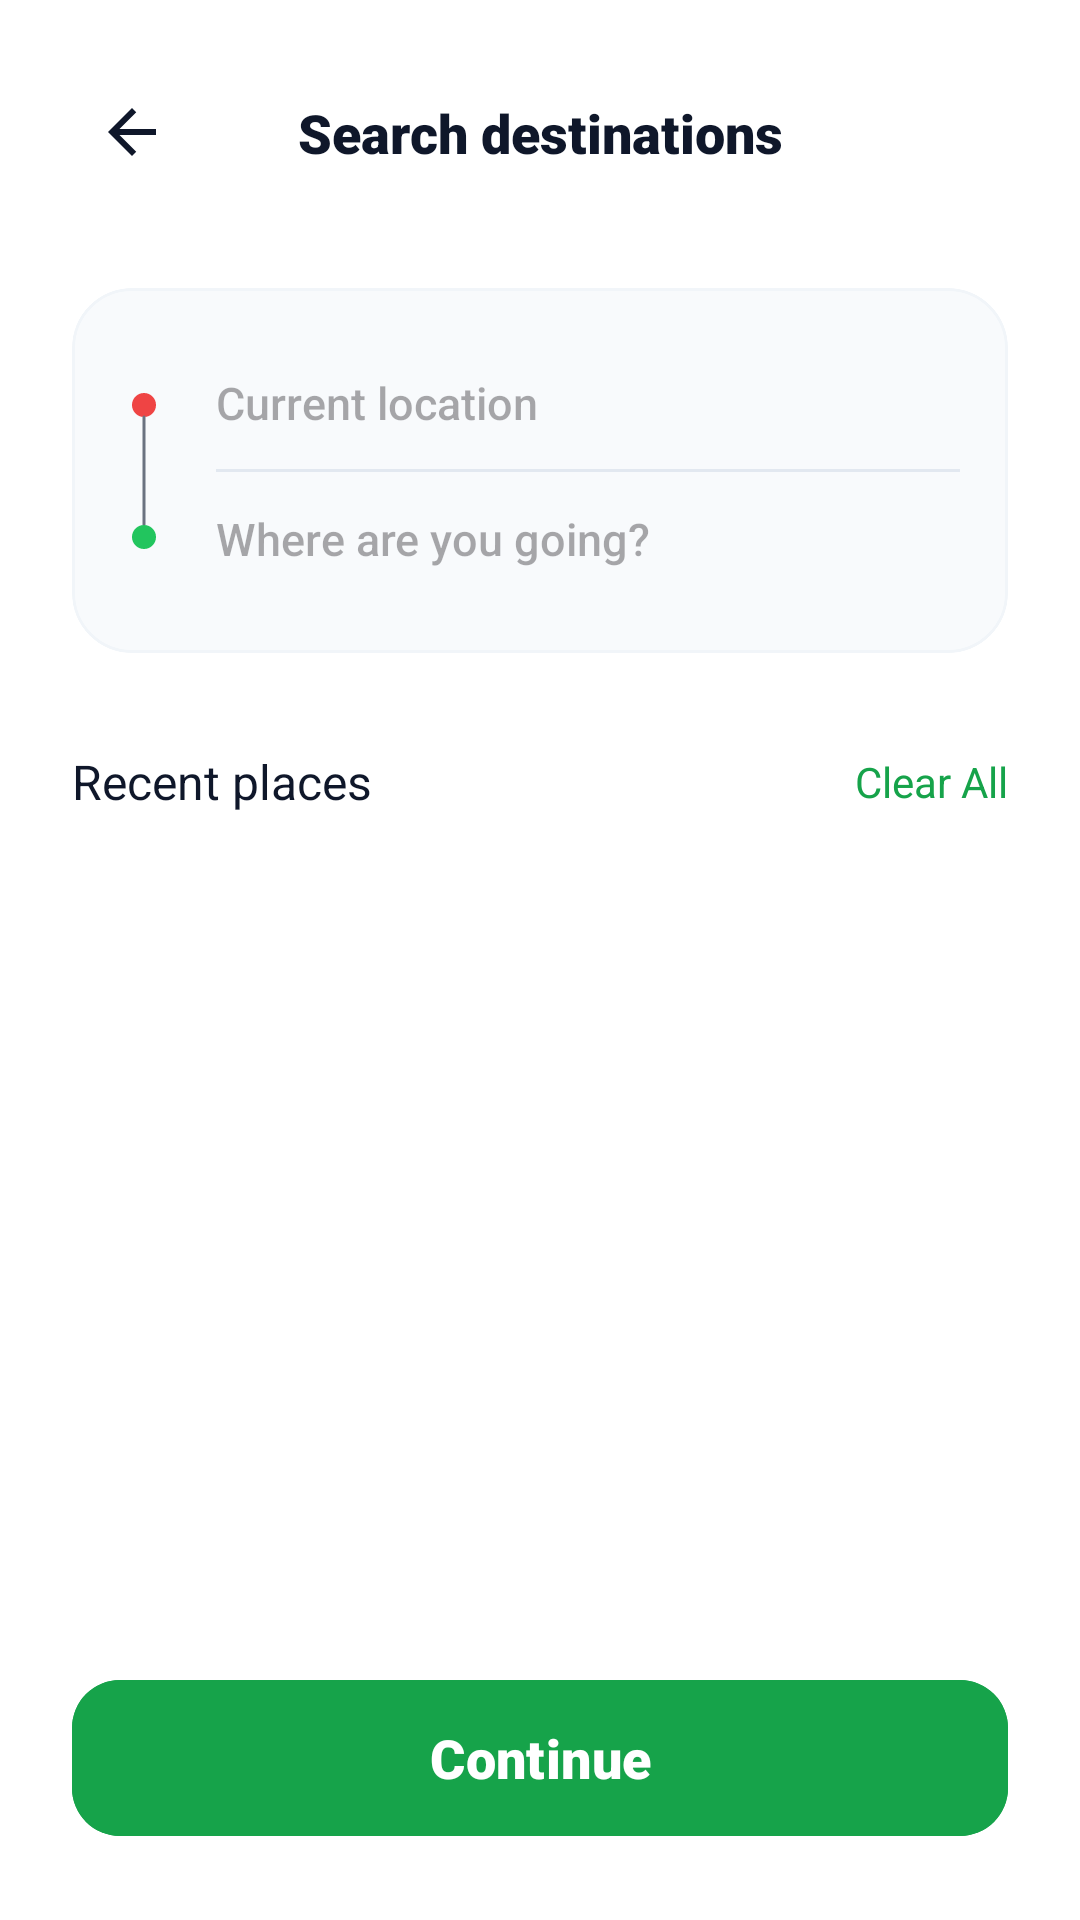

Reconstruct the res/layout file that produces this screen, plus the resources it refers to.
<!-- AndroidManifest.xml: application theme Theme.GoRide -->
<!-- res/layout/fragment_search_destination.xml -->
<?xml version="1.0" encoding="utf-8"?>
<androidx.constraintlayout.widget.ConstraintLayout xmlns:android="http://schemas.android.com/apk/res/android"
    xmlns:app="http://schemas.android.com/apk/res-auto"
    xmlns:tools="http://schemas.android.com/tools"
    android:layout_width="match_parent"
    android:layout_height="match_parent"
    android:background="@color/white"
    android:padding="24dp">

    <ImageView
        android:id="@+id/btnBack"
        android:layout_width="40dp"
        android:layout_height="40dp"
        android:padding="8dp"
        android:src="@drawable/ic_arrow_back"
        app:layout_constraintStart_toStartOf="parent"
        app:layout_constraintTop_toTopOf="parent"
        app:tint="#0F172A" />

    <TextView
        android:layout_width="wrap_content"
        android:layout_height="wrap_content"
        android:fontFamily="sans-serif-black"
        android:text="Search destinations"
        android:textColor="#0F172A"
        android:textSize="18sp"
        app:layout_constraintBottom_toBottomOf="@id/btnBack"
        app:layout_constraintEnd_toEndOf="parent"
        app:layout_constraintStart_toStartOf="parent"
        app:layout_constraintTop_toTopOf="@id/btnBack" />

    <com.google.android.material.card.MaterialCardView
        android:id="@+id/cardInputs"
        android:layout_width="match_parent"
        android:layout_height="wrap_content"
        android:layout_marginTop="32dp"
        app:cardBackgroundColor="#F8FAFC"
        app:cardCornerRadius="20dp"
        app:strokeColor="#F1F5F9"
        app:strokeWidth="1dp"
        app:layout_constraintTop_toBottomOf="@id/btnBack">

        <androidx.constraintlayout.widget.ConstraintLayout
            android:layout_width="match_parent"
            android:layout_height="wrap_content"
            android:padding="16dp">

            <ImageView
                android:id="@+id/ivIndicator"
                android:layout_width="16dp"
                android:layout_height="70dp"
                android:src="@drawable/ic_route_indicator"
                app:layout_constraintBottom_toBottomOf="parent"
                app:layout_constraintStart_toStartOf="parent"
                app:layout_constraintTop_toTopOf="parent" />

            <EditText
                android:id="@+id/etPickup"
                android:layout_width="0dp"
                android:layout_height="wrap_content"
                android:layout_marginStart="16dp"
                android:background="@null"
                android:fontFamily="sans-serif-medium"
                android:hint="Current location"
                android:paddingVertical="12dp"
                android:textColor="#0F172A"
                android:textSize="15sp"
                app:layout_constraintEnd_toEndOf="parent"
                app:layout_constraintStart_toEndOf="@id/ivIndicator"
                app:layout_constraintTop_toTopOf="parent" />

            <View
                android:layout_width="0dp"
                android:layout_height="1dp"
                android:background="#E2E8F0"
                app:layout_constraintBottom_toTopOf="@id/etDestination"
                app:layout_constraintEnd_toEndOf="parent"
                app:layout_constraintStart_toStartOf="@id/etPickup"
                app:layout_constraintTop_toBottomOf="@id/etPickup" />

            <EditText
                android:id="@+id/etDestination"
                android:layout_width="0dp"
                android:layout_height="wrap_content"
                android:background="@null"
                android:fontFamily="sans-serif-medium"
                android:hint="Where are you going?"
                android:paddingVertical="12dp"
                android:textColor="#0F172A"
                android:textSize="15sp"
                app:layout_constraintBottom_toBottomOf="parent"
                app:layout_constraintEnd_toEndOf="parent"
                app:layout_constraintStart_toStartOf="@id/etPickup" />

        </androidx.constraintlayout.widget.ConstraintLayout>
    </com.google.android.material.card.MaterialCardView>

    <TextView
        android:id="@+id/tvRecentHeader"
        android:layout_width="wrap_content"
        android:layout_height="wrap_content"
        android:layout_marginTop="32dp"
        android:fontFamily="sans-serif-bold"
        android:text="Recent places"
        android:textColor="#0F172A"
        android:textSize="16sp"
        app:layout_constraintStart_toStartOf="parent"
        app:layout_constraintTop_toBottomOf="@id/cardInputs" />

    <TextView
        android:id="@+id/btnClearAll"
        android:layout_width="wrap_content"
        android:layout_height="wrap_content"
        android:fontFamily="sans-serif-bold"
        android:text="Clear All"
        android:textColor="@color/primary"
        android:textSize="14sp"
        app:layout_constraintBottom_toBottomOf="@id/tvRecentHeader"
        app:layout_constraintEnd_toEndOf="parent"
        app:layout_constraintTop_toTopOf="@id/tvRecentHeader" />

    <androidx.recyclerview.widget.RecyclerView
        android:id="@+id/rvRecentPlaces"
        android:layout_width="match_parent"
        android:layout_height="0dp"
        android:layout_marginTop="16dp"
        android:layout_marginBottom="24dp"
        android:overScrollMode="never"
        app:layout_constraintBottom_toTopOf="@id/btnContinue"
        app:layout_constraintTop_toBottomOf="@id/tvRecentHeader"
        tools:listitem="@layout/item_recent_place" />

    <com.google.android.material.card.MaterialCardView
        android:id="@+id/cardSearchResults"
        android:layout_width="match_parent"
        android:layout_height="0dp"
        android:layout_marginTop="16dp"
        android:layout_marginBottom="24dp"
        android:visibility="gone"
        app:cardBackgroundColor="@color/white"
        app:cardCornerRadius="16dp"
        app:cardElevation="4dp"
        app:layout_constraintBottom_toTopOf="@id/btnContinue"
        app:layout_constraintTop_toBottomOf="@id/cardInputs">

        <androidx.recyclerview.widget.RecyclerView
            android:id="@+id/rvSearchResults"
            android:layout_width="match_parent"
            android:layout_height="match_parent"
            android:overScrollMode="never"
            tools:listitem="@layout/item_search_result" />
    </com.google.android.material.card.MaterialCardView>

    <com.google.android.material.button.MaterialButton
        android:id="@+id/btnContinue"
        android:layout_width="match_parent"
        android:layout_height="60dp"
        android:backgroundTint="@color/primary"
        android:fontFamily="sans-serif-black"
        android:text="Continue"
        android:textAllCaps="false"
        android:textSize="18sp"
        app:cornerRadius="16dp"
        app:layout_constraintBottom_toBottomOf="parent" />

</androidx.constraintlayout.widget.ConstraintLayout>
<!-- res/layout/item_recent_place.xml (included above) -->
<?xml version="1.0" encoding="utf-8"?>
<androidx.constraintlayout.widget.ConstraintLayout xmlns:android="http://schemas.android.com/apk/res/android"
    xmlns:app="http://schemas.android.com/apk/res-auto"
    android:layout_width="match_parent"
    android:layout_height="wrap_content"
    android:paddingVertical="12dp">

    <ImageView
        android:id="@+id/ivIcon"
        android:layout_width="24dp"
        android:layout_height="24dp"
        android:src="@drawable/ic_clock"
        app:layout_constraintStart_toStartOf="parent"
        app:layout_constraintTop_toTopOf="parent"
        app:tint="@color/gray_900" />

    <TextView
        android:id="@+id/tvName"
        android:layout_width="0dp"
        android:layout_height="wrap_content"
        android:layout_marginStart="16dp"
        android:text="Office"
        android:textColor="@color/gray_900"
        android:textSize="14sp"
        android:textStyle="bold"
        app:layout_constraintEnd_toStartOf="@id/tvDistance"
        app:layout_constraintStart_toEndOf="@id/ivIcon"
        app:layout_constraintTop_toTopOf="parent" />

    <TextView
        android:id="@+id/tvAddress"
        android:layout_width="0dp"
        android:layout_height="wrap_content"
        android:text="2972 Westheimer Rd. Santa Ana, Illinois 85486"
        android:textColor="@color/gray_500"
        android:textSize="12sp"
        app:layout_constraintEnd_toEndOf="@id/tvName"
        app:layout_constraintStart_toStartOf="@id/tvName"
        app:layout_constraintTop_toBottomOf="@id/tvName" />

    <TextView
        android:id="@+id/tvDistance"
        android:layout_width="wrap_content"
        android:layout_height="wrap_content"
        android:text="2.7km"
        android:textColor="@color/gray_700"
        android:textSize="12sp"
        app:layout_constraintBottom_toBottomOf="parent"
        app:layout_constraintEnd_toEndOf="parent"
        app:layout_constraintTop_toTopOf="parent" />

</androidx.constraintlayout.widget.ConstraintLayout>
<!-- res/layout/item_search_result.xml (included above) -->
<?xml version="1.0" encoding="utf-8"?>
<com.google.android.material.card.MaterialCardView
    xmlns:android="http://schemas.android.com/apk/res/android"
    xmlns:app="http://schemas.android.com/apk/res-auto"
    android:layout_width="match_parent"
    android:layout_height="wrap_content"
    android:layout_marginHorizontal="0dp"
    android:layout_marginVertical="2dp"
    app:cardBackgroundColor="@color/white"
    app:cardElevation="0dp"
    app:strokeWidth="0dp">

    <androidx.constraintlayout.widget.ConstraintLayout
        android:layout_width="match_parent"
        android:layout_height="wrap_content"
        android:padding="16dp"
        android:background="?attr/selectableItemBackground">

        <ImageView
            android:id="@+id/ivLocationIcon"
            android:layout_width="24dp"
            android:layout_height="24dp"
            android:src="@drawable/ic_location"
            app:tint="@color/gray_500"
            app:layout_constraintStart_toStartOf="parent"
            app:layout_constraintTop_toTopOf="parent"
            app:layout_constraintBottom_toBottomOf="parent" />

        <TextView
            android:id="@+id/tvMainLocation"
            android:layout_width="0dp"
            android:layout_height="wrap_content"
            android:layout_marginStart="16dp"
            android:textColor="@color/gray_900"
            android:textSize="16sp"
            android:textStyle="bold"
            android:maxLines="1"
            android:ellipsize="end"
            app:layout_constraintStart_toEndOf="@id/ivLocationIcon"
            app:layout_constraintEnd_toEndOf="parent"
            app:layout_constraintTop_toTopOf="parent" />

        <TextView
            android:id="@+id/tvFullAddress"
            android:layout_width="0dp"
            android:layout_height="wrap_content"
            android:layout_marginTop="4dp"
            android:textColor="@color/gray_500"
            android:textSize="14sp"
            android:maxLines="1"
            android:ellipsize="end"
            app:layout_constraintStart_toStartOf="@id/tvMainLocation"
            app:layout_constraintEnd_toEndOf="parent"
            app:layout_constraintTop_toBottomOf="@id/tvMainLocation" />

    </androidx.constraintlayout.widget.ConstraintLayout>

</com.google.android.material.card.MaterialCardView>
<!-- resources referenced by this layout -->
<resources>
  <color name="gray_500">#6B7280</color>
  <color name="gray_700">#374151</color>
  <color name="gray_900">#111827</color>
  <color name="primary">#16A34A</color>
  <color name="white">#FFFFFFFF</color>
  <!-- drawable ic_arrow_back (drawable) -->
  <vector xmlns:android="http://schemas.android.com/apk/res/android"
      android:width="24dp"
      android:height="24dp"
      android:viewportWidth="24"
      android:viewportHeight="24">
      <path
          android:fillColor="@color/gray_900"
          android:pathData="M20,11H7.83l5.59,-5.59L12,4l-8,8 8,8 1.41,-1.41L7.83,13H20v-2z" />
  </vector>
  <!-- drawable ic_clock (drawable) -->
  <vector xmlns:android="http://schemas.android.com/apk/res/android"
      android:width="24dp"
      android:height="24dp"
      android:viewportWidth="24"
      android:viewportHeight="24">
      <path
          android:fillColor="@color/gray_500"
          android:pathData="M11.99,2C6.47,2 2,6.48 2,12s4.47,10 9.99,10C17.52,22 22,17.52 22,12S17.52,2 11.99,2zM12,20c-4.42,0 -8,-3.58 -8,-8s3.58,-8 8,-8s8,3.58 8,8S16.42,20 12,20zM12.5,7H11v6l5.25,3.15l0.75,-1.23l-4.5,-2.67V7z" />
  </vector>
  <!-- drawable ic_location (drawable) -->
  <vector xmlns:android="http://schemas.android.com/apk/res/android"
      android:width="24dp"
      android:height="24dp"
      android:viewportWidth="24"
      android:viewportHeight="24">
      <path
          android:fillColor="@color/gray_500"
          android:pathData="M12,2C8.13,2 5,5.13 5,9c0,5.25 7,13 7,13s7,-7.75 7,-13c0,-3.87 -3.13,-7 -7,-7zM7,9c0,-2.76 2.24,-5 5,-5s5,2.24 5,5c0,2.88 -2.88,7.19 -5,9.88C9.92,16.21 7,11.85 7,9z" />
      <path
          android:fillColor="@color/gray_500"
          android:pathData="M12,9m-2.5,0a2.5,2.5 0 1,1 5,0a2.5,2.5 0 1,1 -5,0" />
  </vector>
  <!-- drawable ic_route_indicator (drawable) -->
  <vector xmlns:android="http://schemas.android.com/apk/res/android"
      android:width="16dp"
      android:height="60dp"
      android:viewportWidth="16"
      android:viewportHeight="60">
      <path
          android:fillColor="@color/error"
          android:pathData="M8,8m-4,0a4,4 0 1,1 8,0a4,4 0 1,1 -8,0" />
      <path
          android:strokeWidth="1"
          android:strokeColor="@color/gray_500"
          android:strokeLineCap="round"
          android:pathData="M8,12 L8,48" />
      <path
          android:fillColor="@color/success"
          android:pathData="M8,52m-4,0a4,4 0 1,1 8,0a4,4 0 1,1 -8,0" />
  </vector>
  <style name="Theme.GoRide" parent="Theme.Material3.Light.NoActionBar">
          
          <item name="colorPrimary">@color/primary</item>
          <item name="colorPrimaryVariant">@color/primary_dark</item>
          <item name="colorOnPrimary">@color/white</item>
          
          <item name="colorSecondary">@color/primary_light</item>
          <item name="colorSecondaryVariant">@color/primary_dark</item>
          <item name="colorOnSecondary">@color/black</item>
          
          <item name="android:statusBarColor">?attr/colorPrimaryVariant</item>
  
          
          <item name="android:windowBackground">@color/white</item>
          <item name="colorSurface">@color/white</item>
          <item name="colorOnSurface">@color/black</item>
      </style>
  <color name="error">#EF4444</color>
  <color name="success">#22C55E</color>
  <color name="primary_dark">#15803D</color>
  <color name="primary_light">#DCFCE7</color>
  <color name="black">#FF000000</color>
</resources>
